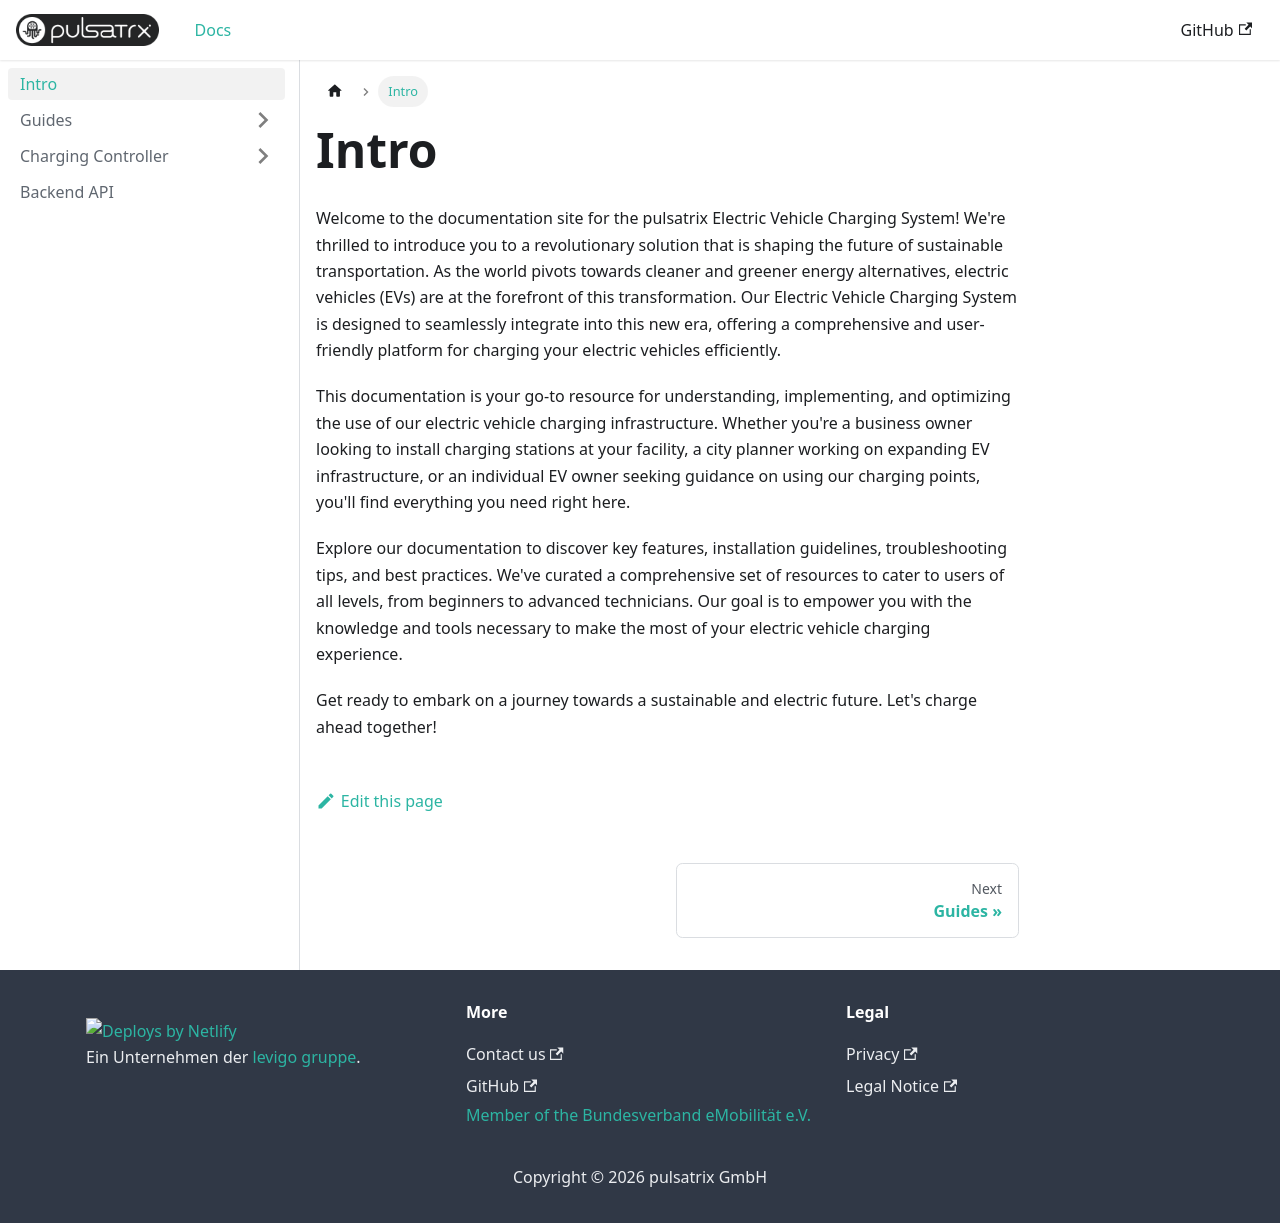

repository: pulsatrix-emobility/docs-pulsatrix-com · page: docs/intro/index.html · generator: docusaurus

---
sidebar_position: 1
---

# Intro

Welcome to the documentation site for the pulsatrix Electric Vehicle Charging System! We're thrilled to introduce you to
a revolutionary solution that is shaping the future of sustainable transportation. As the world pivots towards cleaner
and greener energy alternatives, electric vehicles (EVs) are at the forefront of this transformation. Our Electric
Vehicle Charging System is designed to seamlessly integrate into this new era, offering a comprehensive and
user-friendly platform for charging your electric vehicles efficiently.

This documentation is your go-to resource for understanding, implementing, and optimizing the use of our electric
vehicle charging infrastructure. Whether you're a business owner looking to install charging stations at your facility,
a city planner working on expanding EV infrastructure, or an individual EV owner seeking guidance on using our charging
points, you'll find everything you need right here.

Explore our documentation to discover key features, installation guidelines, troubleshooting tips, and best practices.
We've curated a comprehensive set of resources to cater to users of all levels, from beginners to advanced technicians.
Our goal is to empower you with the knowledge and tools necessary to make the most of your electric vehicle charging
experience.

Get ready to embark on a journey towards a sustainable and electric future. Let's charge ahead together!
